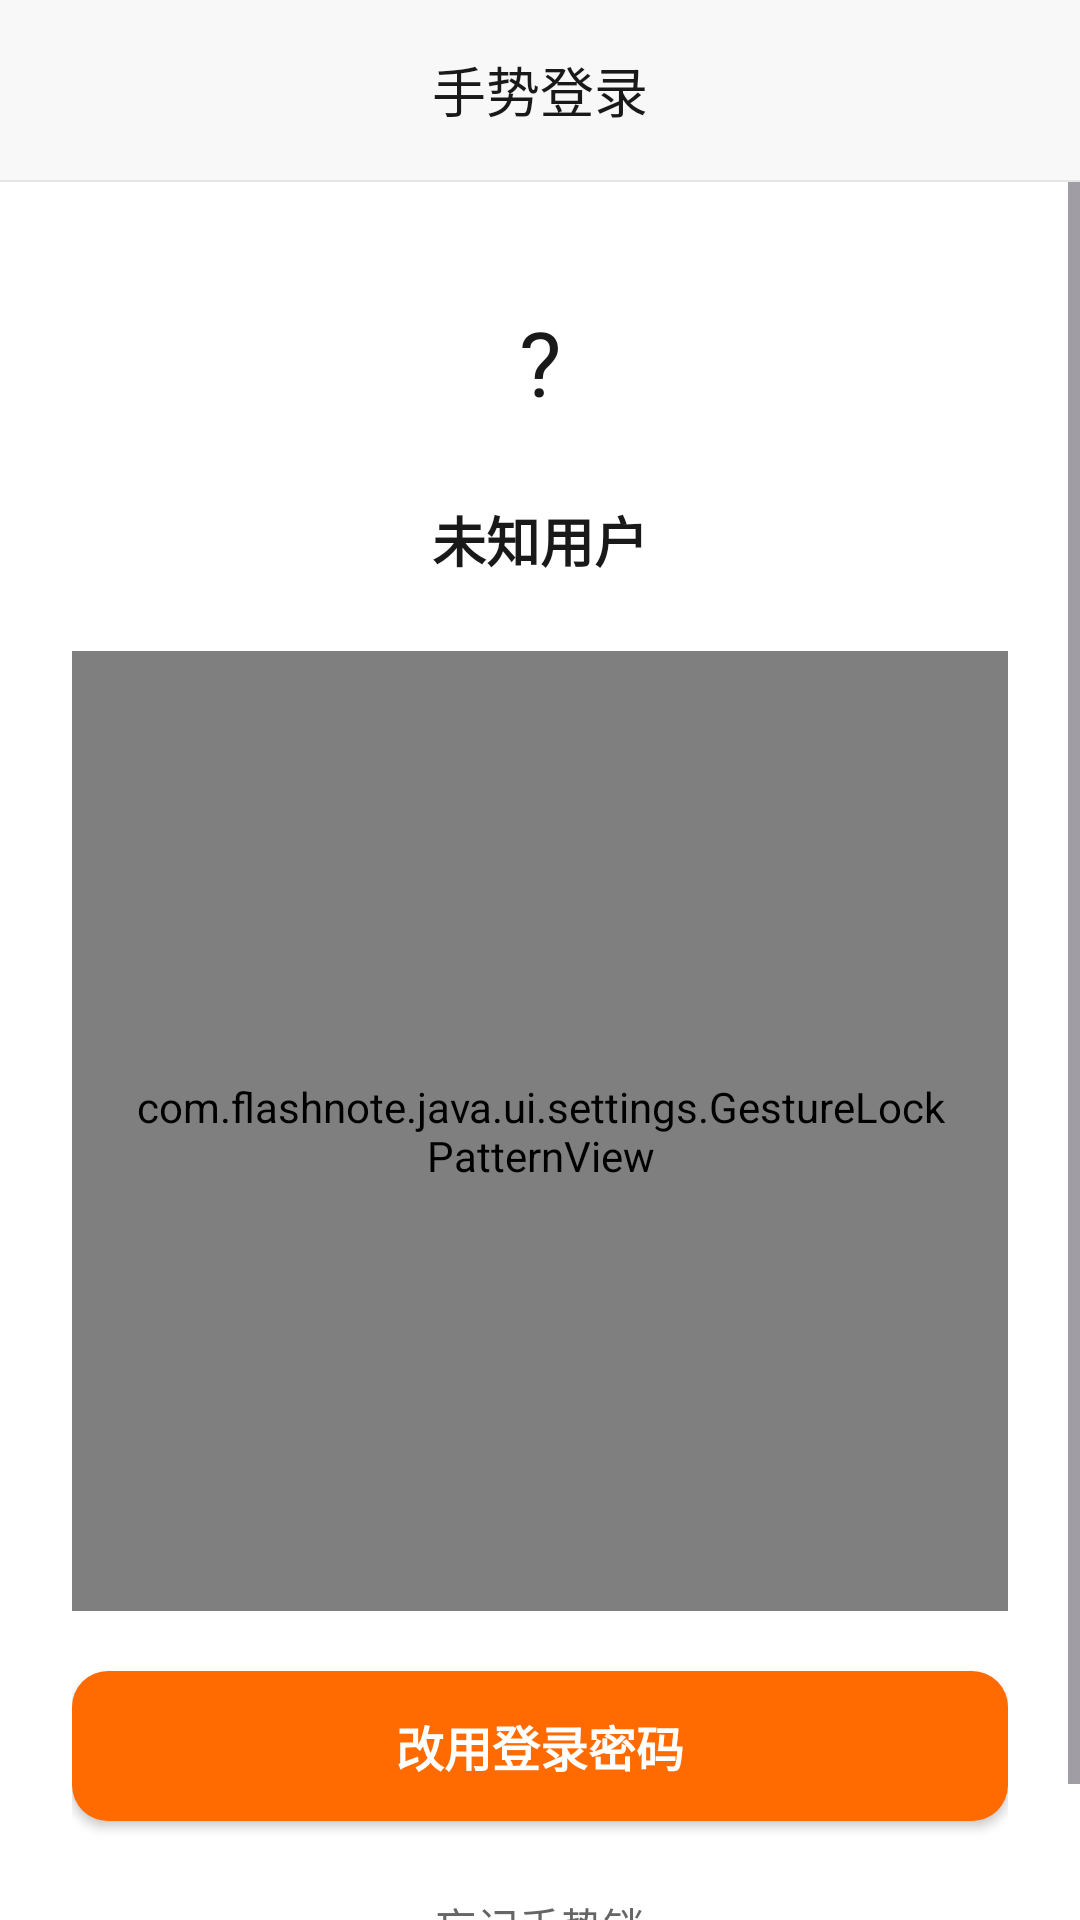

Write the Android layout XML for this screen, with the resource values it uses.
<!-- AndroidManifest.xml: application theme Theme.FlashNoteJava -->
<!-- res/layout/fragment_gesture_unlock_prompt.xml -->
<?xml version="1.0" encoding="utf-8"?>
<LinearLayout xmlns:android="http://schemas.android.com/apk/res/android"
    android:layout_width="match_parent"
    android:layout_height="match_parent"
    android:background="@color/surface"
    android:orientation="vertical">

    <LinearLayout
        android:layout_width="match_parent"
        android:layout_height="wrap_content"
        android:background="@color/top_bar_background"
        android:gravity="center"
        android:orientation="horizontal"
        android:padding="12dp">

        <View
            android:id="@+id/backButton"
            android:layout_width="36dp"
            android:layout_height="36dp"
            android:visibility="invisible" />

        <TextView
            android:layout_width="0dp"
            android:layout_height="wrap_content"
            android:layout_weight="1"
            android:gravity="center"
            android:text="@string/gesture_unlock_title"
            android:textColor="@color/text_primary"
            android:textSize="@dimen/text_size_page_title" />

        <View
            android:layout_width="36dp"
            android:layout_height="36dp" />
    </LinearLayout>

    <View
        android:layout_width="match_parent"
        android:layout_height="0.5dp"
        android:background="@color/border" />

    <ScrollView
        android:layout_width="match_parent"
        android:layout_height="match_parent"
        android:fillViewport="true">

        <LinearLayout
            android:layout_width="match_parent"
            android:layout_height="wrap_content"
            android:orientation="vertical"
            android:padding="24dp">

            <LinearLayout
                android:layout_width="match_parent"
                android:layout_height="wrap_content"
                android:gravity="center_horizontal"
                android:orientation="vertical">

                <FrameLayout
                    android:layout_width="72dp"
                    android:layout_height="72dp"
                    android:background="@drawable/bg_avatar_circle">

                    <TextView
                        android:id="@+id/unlockAvatarText"
                        android:layout_width="match_parent"
                        android:layout_height="match_parent"
                        android:gravity="center"
                        android:text="?"
                        android:textColor="@color/text_primary"
                        android:textSize="30sp" />

                    <ImageView
                        android:id="@+id/unlockAvatarImage"
                        android:layout_width="match_parent"
                        android:layout_height="match_parent"
                        android:scaleType="centerCrop"
                        android:visibility="gone" />
                </FrameLayout>

                <TextView
                    android:id="@+id/unlockUserNameText"
                    android:layout_width="wrap_content"
                    android:layout_height="wrap_content"
                    android:layout_marginTop="10dp"
                    android:text="@string/status_unknown_user"
                    android:textColor="@color/text_primary"
                    android:textSize="@dimen/text_size_page_title"
                    android:textStyle="bold" />
            </LinearLayout>

            <com.flashnote.java.ui.settings.GestureLockPatternView
                android:id="@+id/patternView"
                android:layout_width="match_parent"
                android:layout_height="320dp"
                android:layout_marginTop="24dp"
                android:background="@drawable/bg_input_rounded"
                android:padding="20dp" />

            <Button
                android:id="@+id/usePasswordButton"
                android:layout_width="match_parent"
                android:layout_height="50dp"
                android:layout_marginTop="20dp"
                android:background="@drawable/bg_button_primary_rounded"
                android:text="@string/gesture_unlock_action_use_password"
                android:textAllCaps="false"
                android:textColor="@color/white"
                android:textSize="@dimen/text_size_button_primary"
                android:textStyle="bold" />

            <Button
                android:id="@+id/forgotGestureButton"
                android:layout_width="match_parent"
                android:layout_height="46dp"
                android:layout_marginTop="12dp"
                android:background="@android:color/transparent"
                android:text="@string/gesture_unlock_action_forgot"
                android:textAllCaps="false"
                android:textColor="@color/text_secondary"
                android:textSize="@dimen/text_size_button_secondary" />
        </LinearLayout>
    </ScrollView>
</LinearLayout>
<!-- resources referenced by this layout -->
<resources>
  <color name="border">#E5E5E5</color>
  <color name="surface">#FFFFFF</color>
  <color name="text_primary">#191919</color>
  <color name="text_secondary">#666666</color>
  <color name="top_bar_background">#F8F8F8</color>
  <color name="white">#FFFFFF</color>
  <dimen name="text_size_button_primary">16sp</dimen>
  <dimen name="text_size_button_secondary">14sp</dimen>
  <dimen name="text_size_page_title">18sp</dimen>
  <!-- drawable bg_button_primary_rounded (drawable) -->
  <?xml version="1.0" encoding="utf-8"?>
  <selector xmlns:android="http://schemas.android.com/apk/res/android">
      <item android:state_enabled="false">
          <shape android:shape="rectangle">
              <solid android:color="@color/primary_dark" />
              <corners android:radius="12dp" />
          </shape>
      </item>
      <item>
          <shape android:shape="rectangle">
              <solid android:color="@color/primary" />
              <corners android:radius="12dp" />
          </shape>
      </item>
  </selector>
  <!-- drawable bg_input_rounded (drawable) -->
  <?xml version="1.0" encoding="utf-8"?>
  <shape xmlns:android="http://schemas.android.com/apk/res/android" android:shape="rectangle">
      <solid android:color="@color/surface" />
      <stroke
          android:width="1dp"
          android:color="@color/border" />
      <corners android:radius="12dp" />
  </shape>
  <string name="gesture_unlock_action_forgot">忘记手势锁</string>
  <string name="gesture_unlock_action_use_password">改用登录密码</string>
  <string name="gesture_unlock_title">手势登录</string>
  <string name="status_unknown_user">未知用户</string>
  <style name="Theme.FlashNoteJava" parent="Theme.Material3.Light.NoActionBar">
          <item name="colorPrimary">@color/primary</item>
          <item name="colorPrimaryContainer">@color/primary</item>
          <item name="colorOnPrimary">@color/white</item>
          <item name="android:statusBarColor">@color/surface</item>
          <item name="android:navigationBarColor">@color/surface</item>
          <item name="android:windowLightStatusBar" tools:targetApi="m">true</item>
      </style>
  <color name="primary_dark">#E55F00</color>
  <color name="primary">#FF6B00</color>
</resources>
